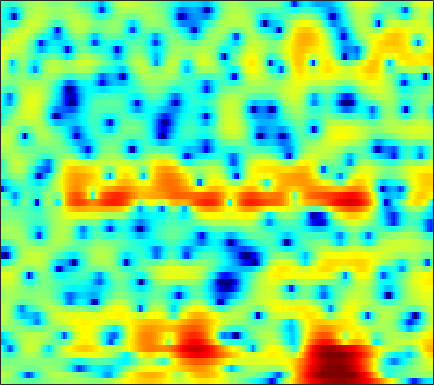

Data behind this chart, as committed beside it:
1.0702, 0.92635, 0.70807, 0.45279, 0.2316, -0.080015, -0.41708, -0.67731, -1.0197, -1.3331, -1.598, -1.7493, -1.8701, -1.8868, -1.8331, -1.68, -1.4267, -1.2056, -0.86578, -0.51985, -0.16793, 0.091777, 0.40154, 0.68525
2.832, 2.629, 2.259, 1.757, 1.286, 0.5077, -0.4744, -1.377, -2.866, -4.786, -7.318, -9.777, -13.68, -14.56, -11.89, -8.25, -5.516, -3.93, -2.266, -0.9755, 0.03183, 0.6367, 1.273, 1.738
0.6307, 0.7525, 0.8263, 0.8036, 0.7308, 0.5669, 0.3453, 0.1418, -0.1559, -0.4543, -0.7228, -0.8785, -1.002, -1.016, -0.9443, -0.7549, -0.4857, -0.2562, 0.05459, 0.343, 0.5804, 0.7117, 0.8137, 0.8135
-0.8358, -0.6537, -0.4787, -0.355, -0.2785, -0.1844, -0.08878, -0.01282, 0.07961, 0.1706, 0.2533, 0.3084, 0.3634, 0.3971, 0.4093, 0.4085, 0.3945, 0.3693, 0.3315, 0.2885, 0.2507, 0.2311, 0.2068, 0.1894
-1.228, -1.855, -2.672, -3.26, -3.387, -3.083, -2.298, -1.565, -0.5622, 0.3345, 1.05, 1.46, 1.818, 1.964, 1.934, 1.691, 1.203, 0.6983, -0.1764, -1.217, -2.284, -2.906, -3.199, -2.72
-3.209, -4.788, -7.504, -11.18, -13.71, -11.47, -7.081, -4.492, -1.875, 0.04276, 1.414, 2.176, 2.85, 3.189, 3.221, 2.969, 2.332, 1.598, 0.2298, -1.66, -4.089, -6.031, -7.324, -5.798
-9.321, -9.121, -8.052, -6.738, -5.718, -4.334, -2.909, -1.897, -0.6514, 0.4608, 1.378, 1.926, 2.462, 2.804, 2.914, 2.894, 2.708, 2.458, 2.003, 1.438, 0.8545, 0.4352, -0.05594, -0.4713
-7.633, -7.013, -5.51, -3.936, -2.865, -1.649, -0.6381, -0.004174, 0.7241, 1.292, 1.748, 2.026, 2.275, 2.421, 2.468, 2.473, 2.413, 2.329, 2.166, 1.944, 1.643, 1.35, 0.8661, 0.1963
0.0741, 0.01211, 0.02627, 0.1195, 0.2135, 0.3238, 0.3819, 0.381, 0.3328, 0.2292, 0.04162, -0.143, -0.4219, -0.702, -0.9221, -1.135, -1.223, -1.182, -0.9663, -0.6214, -0.2329, 0.03498, 0.3229, 0.4964
2.259, 2.098, 1.806, 1.424, 1.064, 0.5012, -0.1416, -0.6605, -1.371, -2.131, -2.969, -3.632, -4.682, -6.033, -7.305, -9.371, -11.25, -11.21, -8.87, -6.003, -3.596, -2.155, -0.611, 0.5751
2.818, 2.598, 2.092, 1.305, 0.5103, -0.8203, -2.504, -4.004, -6.176, -7.967, -8.656, -8.513, -8.128, -7.97, -8.199, -8.893, -9.48, -9.164, -7.333, -4.867, -2.639, -1.236, 0.2845, 1.454
2.576, 2.506, 2.132, 1.417, 0.6279, -0.8144, -2.816, -4.782, -8.005, -11.09, -10.98, -9.05, -6.602, -4.865, -3.9, -2.9, -2.055, -1.459, -0.6755, 0.1092, 0.8413, 1.324, 1.861, 2.225
1.4, 1.62, 1.689, 1.528, 1.264, 0.7486, 0.1195, -0.3707, -0.9668, -1.382, -1.539, -1.475, -1.213, -0.8224, -0.4985, -0.07175, 0.3339, 0.6083, 0.9285, 1.161, 1.303, 1.336, 1.248, 0.9765
0.6587, 1.038, 1.361, 1.5, 1.503, 1.401, 1.22, 1.043, 0.7856, 0.5577, 0.3858, 0.2987, 0.2403, 0.2502, 0.2962, 0.3892, 0.4816, 0.5487, 0.6112, 0.608, 0.5203, 0.3785, 0.05819, -0.4349
1.297, 1.637, 1.934, 2.061, 2.061, 1.946, 1.698, 1.448, 1.058, 0.6257, 0.1969, -0.08909, -0.3959, -0.5725, -0.6122, -0.5464, -0.4024, -0.2832, -0.1449, -0.06814, -0.09638, -0.1985, -0.4515, -0.8309
2.934, 3.122, 3.253, 3.234, 3.114, 2.797, 2.289, 1.78, 0.9072, -0.2037, -1.522, -2.566, -3.78, -4.356, -4.207, -3.408, -2.37, -1.661, -0.9275, -0.4635, -0.2711, -0.2847, -0.4748, -0.8313
3.889, 3.973, 4.015, 3.964, 3.837, 3.518, 3.003, 2.422, 1.32, -0.2759, -2.63, -5.218, -10.9, -19.86, -12.59, -6.506, -3.308, -1.809, -0.5628, 0.04213, 0.1454, -0.06255, -0.6831, -1.628
1.371, 1.486, 1.701, 1.958, 2.144, 2.34, 2.408, 2.337, 2.061, 1.59, 0.9259, 0.3693, -0.2432, -0.4977, -0.3753, 0.1181, 0.7333, 1.098, 1.362, 1.268, 0.7749, 0.08453, -1.333, -3.437
-6.196, -5.904, -5.201, -4.134, -3.154, -1.796, -0.5689, 0.2278, 1.078, 1.686, 2.102, 2.321, 2.521, 2.676, 2.777, 2.87, 2.895, 2.85, 2.649, 2.248, 1.584, 0.8959, -0.2915, -1.853
-16.66, -18.47, -22.75, -16.48, -11.56, -7.107, -4.072, -2.367, -0.6392, 0.5962, 1.489, 1.983, 2.446, 2.738, 2.877, 2.957, 2.94, 2.873, 2.694, 2.417, 2.025, 1.662, 1.079, 0.3777
-10.87, -10.97, -10.58, -9.106, -7.485, -5.217, -3.204, -1.939, -0.6172, 0.3701, 1.059, 1.401, 1.675, 1.771, 1.758, 1.682, 1.569, 1.486, 1.413, 1.376, 1.369, 1.361, 1.31, 1.226
-2.915, -2.805, -2.498, -1.998, -1.529, -0.8432, -0.1671, 0.2811, 0.7396, 1.016, 1.076, 0.9689, 0.6306, 0.08871, -0.4406, -1.215, -1.911, -2.247, -2.272, -1.817, -1.067, -0.4596, 0.2938, 0.9222
0.9296, 0.9653, 1.06, 1.192, 1.31, 1.454, 1.55, 1.555, 1.475, 1.224, 0.7636, 0.2521, -0.7178, -2.104, -3.515, -6.159, -10.17, -14.47, -15.05, -9.329, -5.472, -3.458, -1.474, -0.06957
1.604, 1.603, 1.617, 1.627, 1.615, 1.567, 1.456, 1.323, 1.049, 0.6451, 0.08402, -0.4593, -1.374, -2.548, -3.602, -5.249, -6.948, -7.872, -7.87, -6.48, -4.608, -3.264, -1.71, -0.4492
0.5406, 0.6043, 0.6818, 0.7258, 0.7215, 0.6706, 0.5545, 0.4343, 0.1878, -0.1269, -0.53, -0.8945, -1.431, -2.023, -2.46, -2.964, -3.322, -3.428, -3.295, -2.881, -2.245, -1.662, -0.8716, -0.09774
-1.198, -0.8448, -0.5326, -0.3734, -0.3305, -0.3499, -0.435, -0.5239, -0.6798, -0.8734, -1.121, -1.345, -1.689, -2.057, -2.322, -2.597, -2.719, -2.674, -2.44, -2.006, -1.451, -0.9951, -0.3697, 0.2477
-1.593, -1.061, -0.7955, -0.8842, -1.081, -1.414, -1.658, -1.754, -1.678, -1.575, -1.538, -1.624, -1.992, -2.593, -3.192, -4.03, -4.496, -4.384, -3.639, -2.522, -1.413, -0.7461, -0.0509, 0.4149
1.383, 1.015, 0.2201, -1.048, -2.411, -4.756, -6.815, -6.7, -4.629, -2.503, -1.173, -0.7532, -0.9145, -2.064, -3.698, -7.762, -17.88, -17.8, -7.116, -2.7, -0.2455, 0.823, 1.386, 0.9844
-1.821, -2.705, -3.655, -4.804, -6.032, -8.355, -10.72, -10.62, -7.38, -4.651, -2.801, -2.115, -1.733, -2.081, -2.587, -3.45, -4.005, -3.873, -2.881, -1.53, -0.3052, 0.3748, 0.8871, 0.8665
-16.32, -15.53, -10.95, -8.299, -7.166, -6.213, -5.55, -5.046, -4.327, -3.656, -3.159, -2.922, -2.839, -2.979, -3.18, -3.441, -3.627, -3.602, -3.289, -2.755, -2.045, -1.424, -0.5567, 0.3057
-7.545, -7.83, -6.877, -5.482, -4.499, -3.467, -2.707, -2.233, -1.903, -1.731, -1.866, -2.089, -2.683, -3.472, -4.247, -5.391, -6.441, -6.947, -7.027, -6.295, -5.062, -3.973, -2.523, -1.011
-2.612, -2.528, -2.105, -1.46, -0.9456, -0.3111, 0.1832, 0.3907, 0.492, 0.3135, -0.1422, -0.7467, -1.895, -3.58, -5.275, -8.413, -13.26, -19.29, -21.64, -14.23, -10.31, -8.335, -6.014, -3.869
-4.746, -3.146, -1.348, 0.04614, 0.8468, 1.637, 2.151, 2.333, 2.384, 2.118, 1.588, 0.9604, -0.1614, -1.695, -3.113, -5.39, -7.875, -9.586, -11.1, -11.77, -12.55, -13.52, -13.41, -10.03
-5.44, -3.197, -0.9792, 0.5574, 1.397, 2.178, 2.646, 2.833, 2.852, 2.648, 2.22, 1.783, 1.034, 0.09137, -0.7106, -1.914, -3.211, -4.236, -5.67, -7.308, -9.329, -11, -11.92, -9.401
-0.3861, 0.04028, 0.6596, 1.215, 1.546, 1.85, 1.981, 1.983, 1.846, 1.613, 1.28, 0.9844, 0.5409, 0.05201, -0.3378, -0.8939, -1.484, -1.938, -2.543, -3.102, -3.515, -3.674, -3.576, -3.072
1.805, 1.821, 1.837, 1.811, 1.728, 1.519, 1.192, 0.8623, 0.3799, -0.1275, -0.5569, -0.8043, -0.9967, -1.031, -1.004, -0.9267, -0.8571, -0.8277, -0.8262, -0.8472, -0.8712, -0.8696, -0.8295, -0.7376
2.968, 2.877, 2.688, 2.382, 2.049, 1.426, 0.5656, -0.2575, -1.584, -3.092, -4.423, -4.91, -4.581, -3.501, -2.568, -1.451, -0.575, -0.0841, 0.3779, 0.6505, 0.7687, 0.7825, 0.7194, 0.5642
2.958, 2.958, 2.876, 2.636, 2.319, 1.643, 0.5773, -0.5547, -2.759, -6.249, -12.86, -27.67, -12.18, -6.088, -3.532, -1.296, 0.1292, 0.8408, 1.438, 1.717, 1.753, 1.645, 1.36, 0.9423
0.4502, 0.8965, 1.411, 1.748, 1.841, 1.73, 1.319, 0.8122, -0.09478, -1.166, -2.089, -2.368, -1.972, -0.9842, -0.1565, 0.8192, 1.506, 1.815, 1.948, 1.788, 1.368, 0.9052, 0.1358, -0.7296
-4.691, -3.009, -1.304, -0.08877, 0.5738, 1.185, 1.56, 1.718, 1.827, 1.875, 1.92, 1.997, 2.162, 2.359, 2.504, 2.603, 2.538, 2.335, 1.825, 1.002, -0.1723, -1.271, -3.049, -5.069
-6.48, -4.802, -3.056, -1.721, -0.8979, 0.04363, 0.8586, 1.395, 2.018, 2.55, 2.99, 3.252, 3.5, 3.629, 3.627, 3.454, 3.061, 2.586, 1.685, 0.4152, -1.315, -2.977, -5.889, -10.01
-4.835, -4.555, -4.157, -3.663, -3.152, -2.22, -1.089, -0.1807, 0.9748, 1.995, 2.837, 3.329, 3.805, 4.064, 4.1, 3.949, 3.54, 3.059, 2.161, 0.9446, -0.6097, -2.033, -4.214, -6.684
-4.709, -5.704, -7.505, -9.529, -10.14, -8.274, -5.163, -3.055, -0.7591, 1.005, 2.322, 3.071, 3.792, 4.214, 4.356, 4.328, 4.053, 3.689, 2.985, 2.043, 0.8661, -0.1636, -1.693, -3.361
-3.801, -5.131, -7.585, -10.86, -12.42, -9.829, -5.94, -3.597, -1.191, 0.5852, 1.906, 2.662, 3.387, 3.845, 4.039, 4.092, 3.94, 3.689, 3.185, 2.484, 1.59, 0.7967, -0.4431, -1.879
-1.359, -1.851, -2.5, -2.936, -2.978, -2.601, -1.812, -1.079, -0.06881, 0.8462, 1.609, 2.064, 2.524, 2.832, 2.96, 3.012, 2.933, 2.789, 2.486, 2.034, 1.42, 0.8468, -0.09592, -1.259
0.5911, 0.3797, 0.07698, -0.1505, -0.2375, -0.2132, -0.02513, 0.1855, 0.5114, 0.8475, 1.118, 1.25, 1.356, 1.37, 1.343, 1.316, 1.301, 1.308, 1.299, 1.235, 1.051, 0.8114, 0.3281, -0.3678
1.995, 1.659, 1.106, 0.515, 0.1306, -0.1676, -0.1937, -0.06523, 0.1654, 0.3322, 0.3256, 0.1776, -0.2466, -0.8585, -1.31, -1.717, -1.649, -1.289, -0.5803, 0.1545, 0.7409, 1.02, 1.178, 1.078
3.283, 2.454, 0.8668, -1.263, -2.997, -4.474, -3.869, -2.653, -1.176, -0.3419, -0.2083, -0.5792, -1.818, -4.043, -6.61, -11.33, -10.97, -7.291, -3.542, -1.098, 0.5222, 1.367, 2.099, 2.485
4.465, 3.398, 1.258, -1.965, -5.437, -10.03, -6.791, -3.763, -1.238, 0.01452, 0.3146, 0.03288, -0.9998, -2.696, -4.329, -6.283, -6.328, -5.067, -3.036, -1.258, 0.09518, 0.8825, 1.619, 2.078
4.857, 4.249, 3.275, 2.216, 1.506, 0.8921, 0.7775, 0.924, 1.188, 1.31, 1.154, 0.7911, 0.0774, -0.8916, -1.679, -2.624, -3.308, -3.586, -3.56, -3.184, -2.562, -2.097, -1.497, -1.127
4.337, 4.132, 3.869, 3.6, 3.42, 3.22, 3.054, 2.938, 2.738, 2.414, 1.917, 1.394, 0.448, -0.8091, -1.954, -3.79, -5.976, -7.73, -9.508, -9.511, -8.051, -6.824, -5.549, -4.791
2.436, 2.659, 2.985, 3.295, 3.481, 3.658, 3.739, 3.734, 3.613, 3.325, 2.826, 2.307, 1.335, 0.004598, -1.327, -3.653, -6.96, -10.48, -16.84, -15.7, -11.04, -8.91, -7.365, -6.649
-2.047, -0.7926, 0.5797, 1.637, 2.244, 2.854, 3.288, 3.507, 3.67, 3.686, 3.519, 3.252, 2.709, 1.907, 1.129, -0.145, -1.615, -2.72, -3.955, -4.737, -5.103, -5.377, -5.946, -7.017
-6.132, -3.951, -2.025, -0.7973, -0.1398, 0.5545, 1.145, 1.568, 2.116, 2.612, 3.008, 3.192, 3.275, 3.151, 2.942, 2.49, 1.908, 1.406, 0.6582, -0.153, -1.094, -1.955, -3.428, -5.582
-4.35, -4.053, -3.825, -3.919, -4.14, -4.392, -4.167, -3.508, -2.16, -0.6804, 0.6344, 1.453, 2.266, 2.799, 3.024, 3.137, 3.051, 2.869, 2.494, 1.974, 1.294, 0.702, -0.2274, -1.247
-3.884, -4.409, -5.508, -7.295, -9.443, -14.55, -23.02, -15.15, -8.508, -4.665, -2.132, -0.7368, 0.641, 1.611, 2.114, 2.554, 2.763, 2.795, 2.706, 2.481, 2.154, 1.861, 1.429, 1.02
-3.37, -3.876, -4.789, -5.971, -6.988, -8.272, -8.626, -7.877, -5.984, -3.984, -2.221, -1.135, 0.03955, 0.9157, 1.417, 1.885, 2.167, 2.273, 2.286, 2.183, 1.998, 1.813, 1.559, 1.315
-2.363, -2.617, -2.926, -3.203, -3.335, -3.367, -3.157, -2.83, -2.208, -1.465, -0.7115, -0.1817, 0.4462, 0.9543, 1.267, 1.58, 1.781, 1.847, 1.816, 1.657, 1.374, 1.106, 0.7243, 0.368
